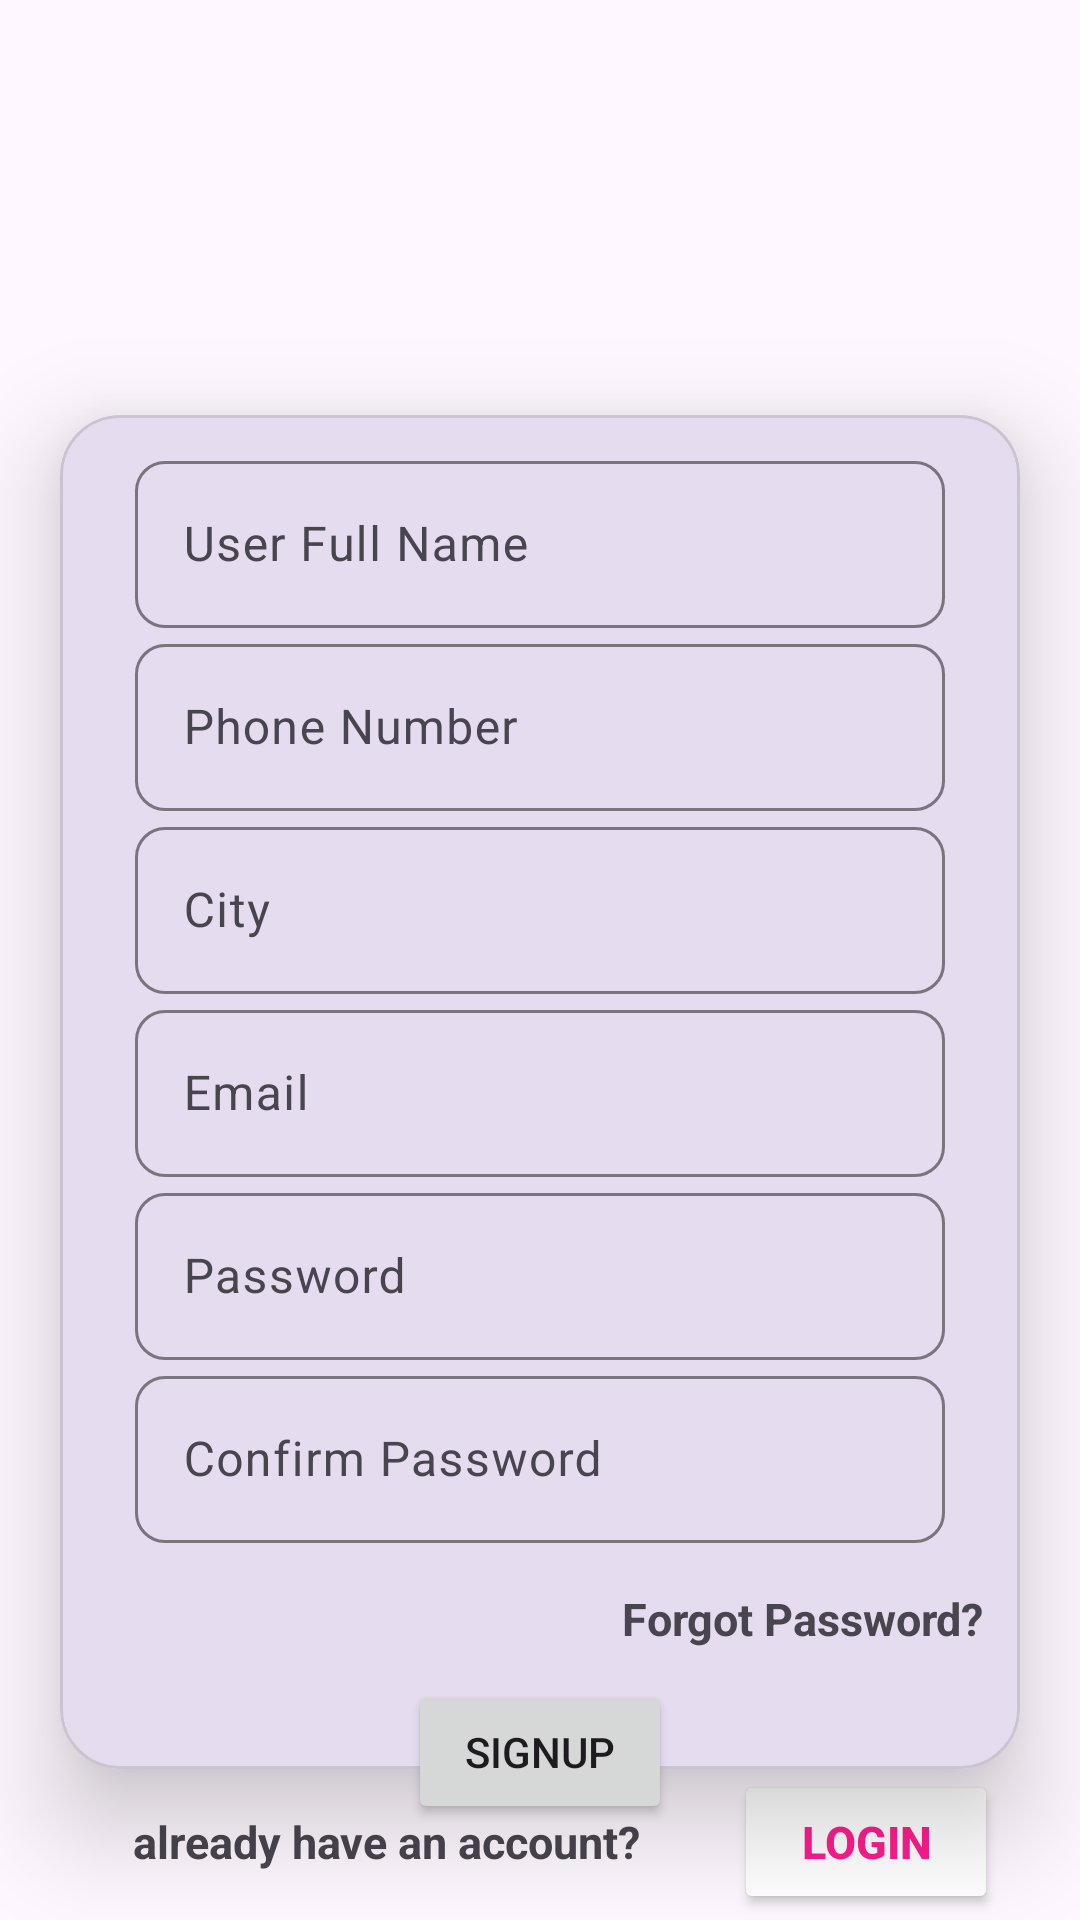

Layout XML and referenced resources for this Android screen:
<!-- AndroidManifest.xml: application theme Theme.MAD_Practical4_21012021001 -->
<!-- res/layout/activity_registration_constraint.xml -->
<?xml version="1.0" encoding="utf-8"?>
<androidx.constraintlayout.widget.ConstraintLayout xmlns:android="http://schemas.android.com/apk/res/android"
    xmlns:app="http://schemas.android.com/apk/res-auto"
    xmlns:tools="http://schemas.android.com/tools"
    android:layout_width="match_parent"
    android:layout_height="match_parent"
    tools:context=".RegistrationConstraintActivity">

    <Button
        android:id="@+id/login"
        android:layout_width="wrap_content"
        android:layout_height="wrap_content"
        android:layout_marginStart="28dp"
        android:backgroundTint="@color/white"
        android:text="Login"
        android:textColor="#ff1d8e"
        android:textSize="15dp"
        android:textStyle="bold"
        app:layout_constraintBaseline_toBaselineOf="@+id/textView2"
        app:layout_constraintEnd_toEndOf="parent"
        app:layout_constraintHorizontal_bias="0.113"
        app:layout_constraintStart_toEndOf="@+id/textView2" />

    <TextView
        android:id="@+id/textView2"
        android:layout_width="wrap_content"
        android:layout_height="wrap_content"
        android:layout_marginStart="40dp"
        android:text="already have an account?"
        android:textSize="15dp"
        android:textStyle="bold"
        app:layout_constraintBottom_toBottomOf="parent"
        app:layout_constraintEnd_toEndOf="parent"
        app:layout_constraintHorizontal_bias="0.029"
        app:layout_constraintStart_toStartOf="parent"
        app:layout_constraintTop_toBottomOf="@+id/materialCardView"
        app:layout_constraintVertical_bias="0.464" />

    <ImageView
        android:id="@+id/imageView"
        android:layout_height="150dp"
        app:layout_constraintEnd_toEndOf="parent"
        android:layout_width="match_parent"
        app:layout_constraintStart_toStartOf="parent"
        app:layout_constraintTop_toTopOf="parent"
        app:srcCompat="@drawable/guni_pink_logo" />

    <com.google.android.material.card.MaterialCardView
        android:id="@+id/materialCardView"
        android:layout_width="match_parent"
        android:layout_height="wrap_content"
        android:layout_marginHorizontal="20dp"
        android:layout_marginBottom="90dp"
        android:elevation="20dp"
        app:cardCornerRadius="20dp"
        app:cardElevation="20dp"
        app:layout_constraintBottom_toBottomOf="parent"
        app:layout_constraintEnd_toEndOf="parent"
        app:layout_constraintStart_toStartOf="parent"
        app:layout_constraintTop_toBottomOf="@+id/imageView"
        app:layout_constraintVertical_bias="0.23">


        <androidx.constraintlayout.widget.ConstraintLayout
            android:layout_width="match_parent"
            android:layout_height="match_parent">

            <TextView
                android:id="@+id/ForgetPassword"
                android:layout_width="wrap_content"
                android:layout_height="wrap_content"
                android:layout_marginTop="15dp"
                android:layout_marginBottom="40dp"
                android:layout_marginStart="200dp"
                android:layout_marginEnd="25dp"
                android:text="Forgot Password?"
                android:textSize="15dp"
                android:textStyle="bold"
                app:layout_constraintBottom_toBottomOf="parent"
                app:layout_constraintEnd_toEndOf="parent"
                app:layout_constraintStart_toStartOf="parent"
                app:layout_constraintTop_toBottomOf="@+id/textInputLayout6" />

            <com.google.android.material.textfield.TextInputLayout
                android:id="@+id/textInputLayout"
                android:layout_width="match_parent"
                android:layout_height="wrap_content"
                android:layout_marginTop="10dp"
                android:layout_marginStart="25dp"
                android:layout_marginEnd="25dp"
                app:boxCornerRadiusBottomEnd="10dp"
                app:boxCornerRadiusBottomStart="10dp"
                app:boxCornerRadiusTopEnd="10dp"
                app:boxCornerRadiusTopStart="10dp"
                app:layout_constraintEnd_toEndOf="parent"
                app:layout_constraintStart_toStartOf="parent"
                app:layout_constraintTop_toTopOf="parent">

                <com.google.android.material.textfield.TextInputEditText
                    android:layout_width="match_parent"
                    android:layout_height="wrap_content"
                    android:hint="User Full Name"
                    android:inputType="text|textAutoComplete" />
                

            </com.google.android.material.textfield.TextInputLayout>


            <com.google.android.material.textfield.TextInputLayout
                android:id="@+id/textInputLayout2"
                android:layout_width="match_parent"
                android:layout_height="wrap_content"
                android:layout_marginStart="25dp"
                android:layout_marginEnd="25dp"
                app:boxCornerRadiusBottomEnd="10dp"
                app:boxCornerRadiusBottomStart="10dp"
                app:boxCornerRadiusTopEnd="10dp"
                app:boxCornerRadiusTopStart="10dp"
                app:layout_constraintEnd_toEndOf="parent"
                app:layout_constraintStart_toStartOf="parent"
                app:layout_constraintTop_toBottomOf="@+id/textInputLayout">

                <com.google.android.material.textfield.TextInputEditText
                    android:layout_width="match_parent"
                    android:layout_height="wrap_content"
                    android:hint="Phone Number"
                    android:inputType="phone" />
                
            </com.google.android.material.textfield.TextInputLayout>

            <com.google.android.material.textfield.TextInputLayout
                android:id="@+id/textInputLayout3"
                android:layout_width="match_parent"
                android:layout_height="wrap_content"
                android:layout_marginStart="25dp"
                android:layout_marginEnd="25dp"
                app:boxCornerRadiusBottomEnd="10dp"
                app:boxCornerRadiusBottomStart="10dp"
                app:boxCornerRadiusTopEnd="10dp"
                app:boxCornerRadiusTopStart="10dp"
                app:layout_constraintEnd_toEndOf="parent"
                app:layout_constraintStart_toStartOf="parent"
                app:layout_constraintTop_toBottomOf="@+id/textInputLayout2">

                <com.google.android.material.textfield.TextInputEditText
                    android:layout_width="match_parent"
                    android:layout_height="wrap_content"
                    android:hint="City"
                    android:inputType="text|textAutoComplete" />
                
            </com.google.android.material.textfield.TextInputLayout>

            <com.google.android.material.textfield.TextInputLayout
                android:id="@+id/textInputLayout4"
                android:layout_width="match_parent"
                android:layout_height="wrap_content"
                android:layout_marginStart="25dp"
                android:layout_marginEnd="25dp"
                app:boxCornerRadiusBottomEnd="10dp"
                app:boxCornerRadiusBottomStart="10dp"
                app:boxCornerRadiusTopEnd="10dp"
                app:boxCornerRadiusTopStart="10dp"
                app:layout_constraintEnd_toEndOf="parent"
                app:layout_constraintStart_toStartOf="parent"
                app:layout_constraintTop_toBottomOf="@+id/textInputLayout3">

                <com.google.android.material.textfield.TextInputEditText
                    android:layout_width="match_parent"
                    android:layout_height="wrap_content"
                    android:hint="Email"
                    android:inputType="text|textWebEmailAddress|textAutoComplete" />
                
            </com.google.android.material.textfield.TextInputLayout>

            <com.google.android.material.textfield.TextInputLayout
                android:id="@+id/textInputLayout5"
                android:layout_width="match_parent"
                android:layout_height="wrap_content"
                android:layout_marginStart="25dp"
                android:layout_marginEnd="25dp"
                app:boxCornerRadiusBottomEnd="10dp"
                app:boxCornerRadiusBottomStart="10dp"
                app:boxCornerRadiusTopEnd="10dp"
                app:boxCornerRadiusTopStart="10dp"
                app:layout_constraintEnd_toEndOf="parent"
                app:layout_constraintStart_toStartOf="parent"
                app:layout_constraintTop_toBottomOf="@+id/textInputLayout4">

                <com.google.android.material.textfield.TextInputEditText
                    android:layout_width="match_parent"
                    android:layout_height="wrap_content"
                    android:hint="Password"
                    android:inputType="text|textPassword|textAutoComplete" />
                
            </com.google.android.material.textfield.TextInputLayout>

            <com.google.android.material.textfield.TextInputLayout
                android:id="@+id/textInputLayout6"
                android:layout_width="match_parent"
                android:layout_height="wrap_content"
                android:layout_marginStart="25dp"
                android:layout_marginEnd="25dp"
                app:boxCornerRadiusBottomEnd="10dp"
                app:boxCornerRadiusBottomStart="10dp"
                app:boxCornerRadiusTopEnd="10dp"
                app:boxCornerRadiusTopStart="10dp"
                app:layout_constraintEnd_toEndOf="parent"
                app:layout_constraintStart_toStartOf="parent"
                app:layout_constraintTop_toBottomOf="@+id/textInputLayout5">

                <com.google.android.material.textfield.TextInputEditText
                    android:layout_width="match_parent"
                    android:layout_height="wrap_content"
                    android:hint="Confirm Password"
                    android:inputType="text|textPassword" />
                
            </com.google.android.material.textfield.TextInputLayout>


        </androidx.constraintlayout.widget.ConstraintLayout>
    </com.google.android.material.card.MaterialCardView>

    <LinearLayout
        android:layout_width="wrap_content"
        android:layout_height="wrap_content"
        android:elevation="20dp"
        android:layout_marginTop="440dp"
        app:layout_constraintBottom_toBottomOf="@+id/materialCardView"
        app:layout_constraintEnd_toEndOf="@+id/materialCardView"
        app:layout_constraintStart_toStartOf="@+id/materialCardView"
        app:layout_constraintTop_toTopOf="@+id/materialCardView">

        <Button
            android:id="@+id/button6"
            android:layout_width="wrap_content"
            android:layout_height="wrap_content"

            android:text="Signup"
            tools:layout_editor_absoluteX="159dp"
            tools:layout_editor_absoluteY="587dp" />
    </LinearLayout>


</androidx.constraintlayout.widget.ConstraintLayout>
<!-- resources referenced by this layout -->
<resources>
  <style name="Theme.MAD_Practical4_21012021001" parent="Base.Theme.MAD_Practical4_21012021001" />
  <style name="Base.Theme.MAD_Practical4_21012021001" parent="Theme.Material3.DayNight.NoActionBar">
          
          
      </style>
  <!-- not gathered from this repository: default colours our renderer supplied (Android Studio template values) -->
  <color name="white">#FFFFFFFF</color>
</resources>
